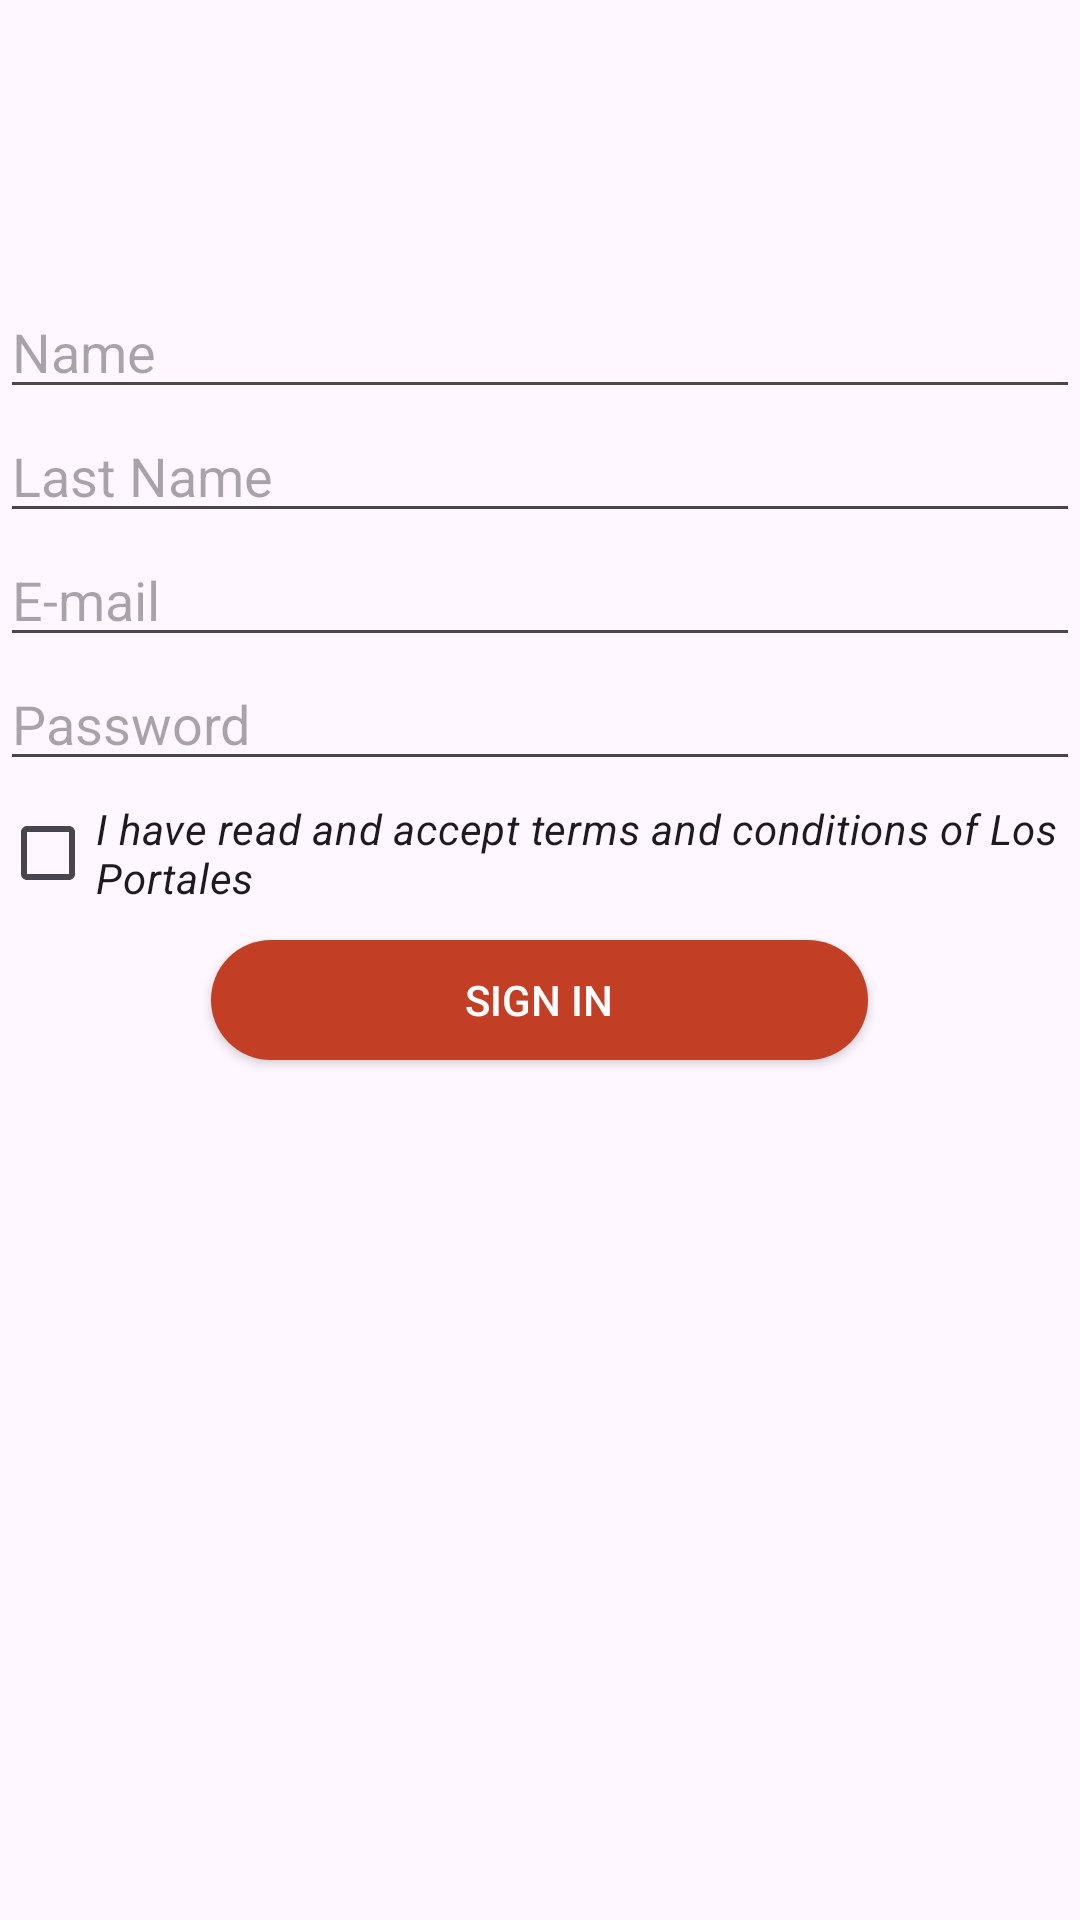

The Android layout XML behind this screen, and the referenced resources:
<!-- AndroidManifest.xml: application theme Theme.Practica3 -->
<!-- res/layout/activity_register.xml -->
<?xml version="1.0" encoding="utf-8"?>
<LinearLayout xmlns:android="http://schemas.android.com/apk/res/android"
    xmlns:app="http://schemas.android.com/apk/res-auto"
    xmlns:tools="http://schemas.android.com/tools"
    android:id="@+id/main"
    android:orientation="vertical"
    android:layout_width="match_parent"
    android:layout_height="match_parent"
    tools:context=".RegisterActivity">

    <ImageView
        android:layout_width="215dp"
        android:layout_height="65dp"
        android:src="@drawable/imagen1"
        android:layout_marginTop="30dp"
        android:layout_gravity="center" />
    
    <EditText
        android:id="@+id/name_input"
        android:layout_width="match_parent"
        android:layout_height="wrap_content"
        android:hint="@string/name"
        android:inputType="text"
        android:layout_marginTop="@dimen/input_margin" />

    <EditText
        android:id="@+id/last_name_input"
        android:layout_width="match_parent"
        android:layout_height="wrap_content"
        android:hint="@string/last_name"
        android:inputType="text"
        android:layout_marginTop="@dimen/input_margin" />

    <EditText
        android:id="@+id/email_input"
        android:layout_width="match_parent"
        android:layout_height="wrap_content"
        android:hint="@string/e_mail"
        android:inputType="textEmailAddress"
        android:layout_marginTop="@dimen/input_margin" />

    <EditText
        android:id="@+id/password_input"
        android:layout_width="match_parent"
        android:layout_height="wrap_content"
        android:hint="@string/password"
        android:inputType="textPassword"
        android:layout_marginTop="@dimen/input_margin" />
    
    <CheckBox
        android:id="@+id/cbx_terms"
        android:layout_width="match_parent"
        android:layout_height="wrap_content"
        android:text="@string/terms"
        android:layout_marginLeft="0dp"
        android:layout_marginTop="@dimen/input_margin"
        android:textStyle="italic" />

    <Button
        android:id="@+id/btn_sign_in"
        android:layout_width="219dp"
        android:layout_height="40dp"
        android:text="@string/sign_in"
        android:background="@drawable/round_button"
        android:textColor="@color/white"
        android:layout_gravity="center"
        android:layout_marginTop="5dp" />
    
</LinearLayout>
<!-- resources referenced by this layout -->
<resources>
  <color name="white">#FFFFFFFF</color>
  <!-- drawable round_button (drawable) -->
  <?xml version="1.0" encoding="utf-8"?>
  <selector xmlns:android="http://schemas.android.com/apk/res/android">
  
      <item>
          <shape android:shape="rectangle">
              <solid android:color="@color/rojo" />
              <corners android:radius="48dp" />
          </shape>
      </item>
  </selector>
  <string name="e_mail">E-mail</string>
  <string name="last_name">Last Name</string>
  <string name="name">Name</string>
  <string name="password">Password</string>
  <string name="sign_in">Sign In</string>
  <string name="terms">I have read and accept terms and conditions of Los Portales</string>
  <style name="Theme.Practica3" parent="Base.Theme.Practica3" />
  <color name="rojo">#C23E24</color>
  <style name="Base.Theme.Practica3" parent="Theme.Material3.DayNight.NoActionBar">
          
          
          <item name="colorPrimary">@color/rojo</item>
          <item name="colorPrimaryVariant">@color/purple_700</item>
          <item name="colorOnPrimary">@color/white</item>
  
          <item name="colorSecondary">@color/crema</item>
          <item name="colorSecondaryVariant">@color/teal_700</item>
          <item name="colorOnSecondary">@color/black</item>
  
          <item name="android:statusBarColor" tools:targetApi="l">?attr/colorPrimaryVariant</item>
      </style>
  <color name="purple_700">#FF6800EE</color>
  <color name="crema">#F3E0B3</color>
  <color name="teal_700">#FF018786</color>
  <color name="black">#FF000000</color>
</resources>
